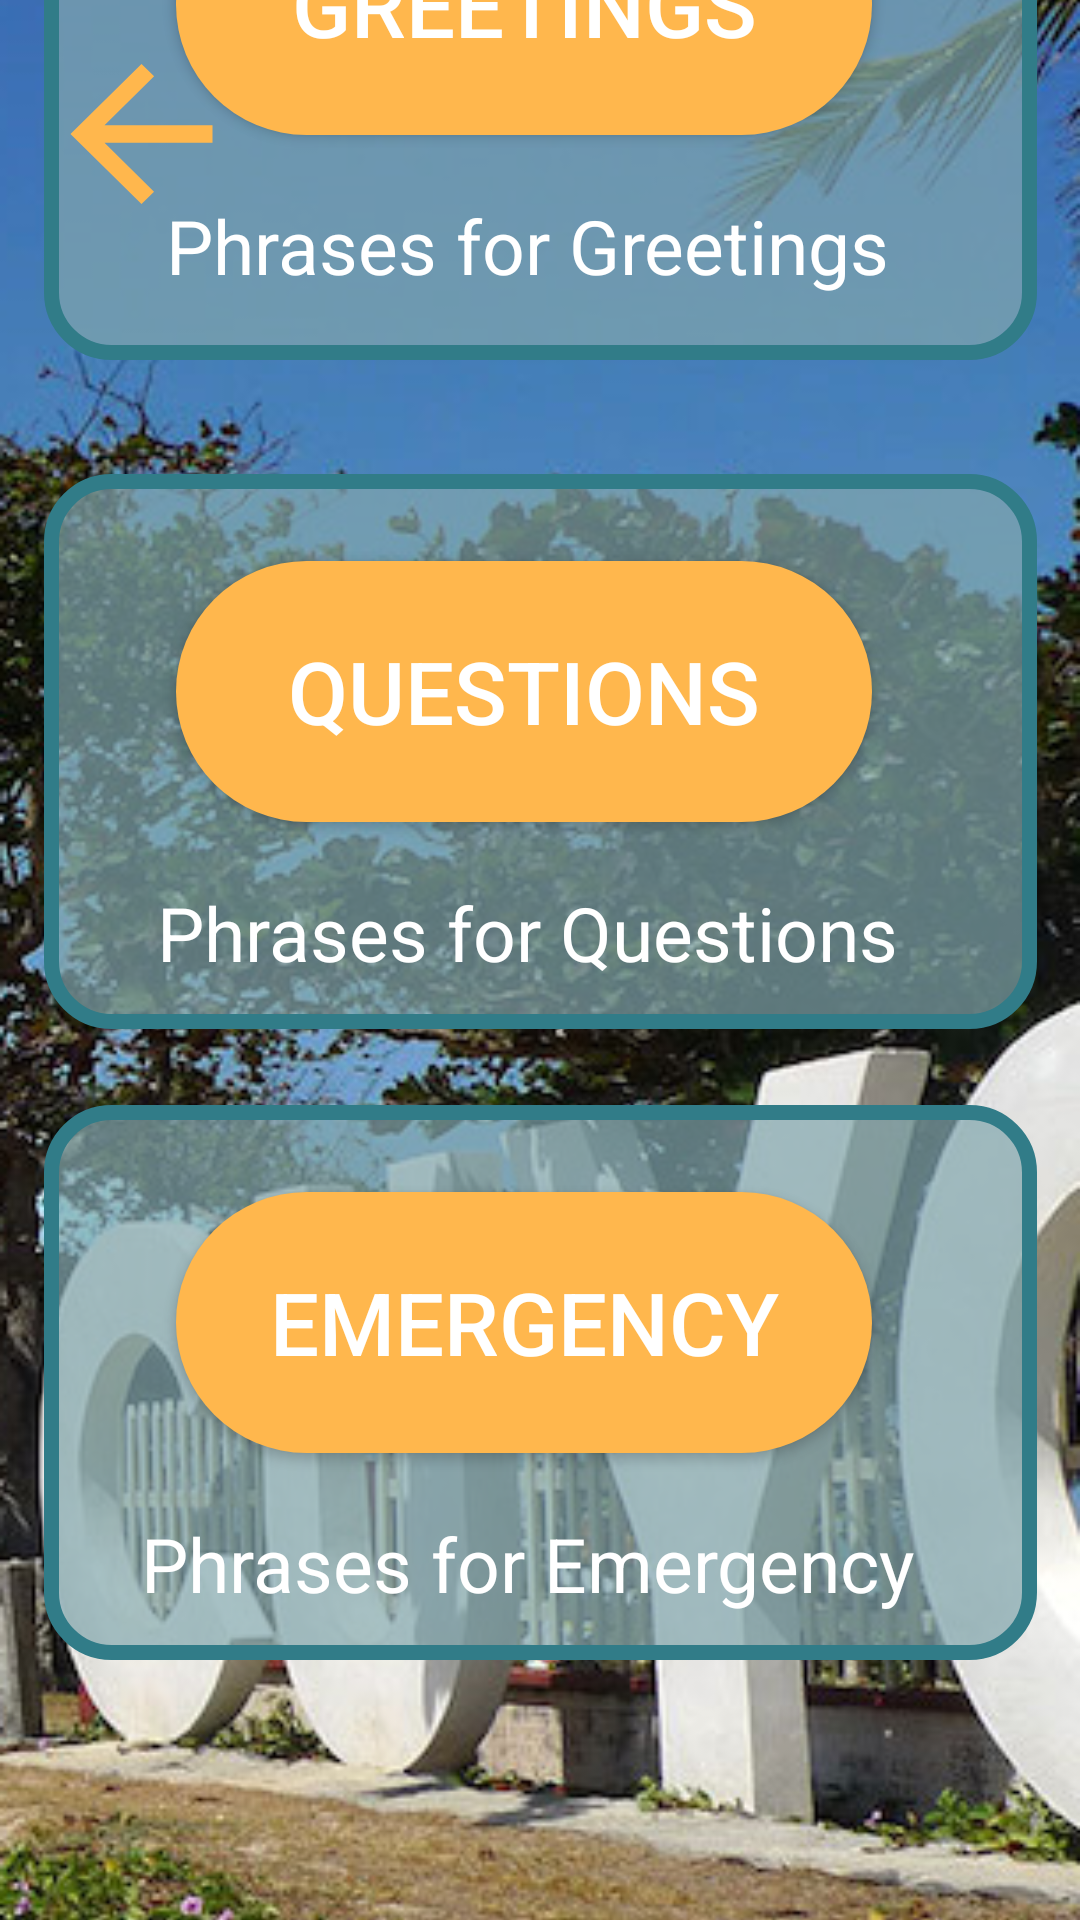

Android layout source for this screen:
<!-- AndroidManifest.xml: application theme AppTheme -->
<!-- res/layout/activity_category.xml -->
<?xml version="1.0" encoding="utf-8"?>
<androidx.constraintlayout.widget.ConstraintLayout xmlns:android="http://schemas.android.com/apk/res/android"
    xmlns:app="http://schemas.android.com/apk/res-auto"
    xmlns:tools="http://schemas.android.com/tools"
    android:layout_width="match_parent"
    android:layout_height="match_parent"
    tools:context=".category">

    <ImageView
        android:id="@+id/imageView2"
        android:layout_width="match_parent"
        android:layout_height="match_parent"
        android:contentDescription="TODO"
        android:scaleType="centerCrop"
        app:srcCompat="@drawable/cuyo_bg"/>

    <RelativeLayout
        android:id="@+id/textView"
        android:layout_width="331dp"
        android:layout_height="185dp"
        android:layout_centerInParent="true"
        android:layout_marginTop="398dp"
        android:layout_marginBottom="964dp"
        android:background="@drawable/border"
        app:layout_constraintBottom_toBottomOf="@+id/imageView2"
        app:layout_constraintEnd_toEndOf="parent"
        app:layout_constraintHorizontal_bias="0.504"
        app:layout_constraintStart_toStartOf="parent"
        app:layout_constraintTop_toTopOf="@+id/imageView2"
        app:layout_constraintVertical_bias="0.511">

        <Button
            android:id="@+id/button"
            android:layout_width="232dp"
            android:layout_height="87dp"
            android:layout_alignParentTop="true"
            android:layout_alignParentEnd="true"
            android:layout_marginTop="23dp"
            android:layout_marginEnd="55dp"
            android:background="@drawable/round_btn"
            android:text="@string/GREETINGS"
            android:textSize="29dp"
            app:layout_constraintBottom_toBottomOf="parent"
            app:layout_constraintEnd_toEndOf="parent"
            app:layout_constraintStart_toStartOf="parent"
            app:layout_constraintTop_toTopOf="parent" />

        <TextView
            android:id="@+id/textView4"
            android:layout_width="296dp"
            android:layout_height="72dp"
            android:layout_below="@+id/button"
            android:layout_alignParentStart="true"
            android:layout_marginStart="13dp"
            android:layout_marginTop="20dp"
            android:text="@string/phrases_for_greetings"
            android:textAlignment="center"
            android:textColor="#FFFFFF"
            android:textSize="25sp"
            app:layout_constraintBottom_toTopOf="parent"
            app:layout_constraintEnd_toStartOf="parent"
            app:layout_constraintStart_toEndOf="parent"
            app:layout_constraintTop_toTopOf="parent" />
    </RelativeLayout>

    <RelativeLayout
        android:id="@+id/textView11"
        android:layout_width="331dp"
        android:layout_height="185dp"
        android:layout_centerInParent="true"
        android:background="@drawable/border"
        app:layout_constraintBottom_toBottomOf="@+id/imageView2"
        app:layout_constraintEnd_toEndOf="parent"
        app:layout_constraintHorizontal_bias="0.504"
        app:layout_constraintStart_toStartOf="parent"
        app:layout_constraintTop_toBottomOf="@+id/textView"
        app:layout_constraintVertical_bias="0.115">

        <Button
            android:id="@+id/button1"
            android:layout_width="232dp"
            android:layout_height="87dp"
            android:layout_alignParentTop="true"
            android:layout_alignParentEnd="true"
            android:layout_marginTop="29dp"
            android:layout_marginEnd="55dp"
            android:background="@drawable/round_btn"
            android:text="@string/question"
            android:textSize="29dp"
            app:layout_constraintBottom_toBottomOf="parent"
            app:layout_constraintEnd_toEndOf="parent"
            app:layout_constraintStart_toStartOf="parent"
            app:layout_constraintTop_toTopOf="parent" />

        <TextView
            android:id="@+id/textView1"
            android:layout_width="296dp"
            android:layout_height="72dp"
            android:layout_below="@+id/button1"
            android:layout_alignParentStart="true"
            android:layout_marginStart="13dp"
            android:layout_marginTop="20dp"
            android:text="@string/question1"
            android:textAlignment="center"
            android:textColor="#FFFFFF"
            android:textSize="25sp"
            app:layout_constraintBottom_toTopOf="parent"
            app:layout_constraintEnd_toStartOf="parent"
            app:layout_constraintStart_toEndOf="parent"
            app:layout_constraintTop_toTopOf="parent" />
    </RelativeLayout>

    <RelativeLayout
        android:id="@+id/textView12"
        android:layout_width="331dp"
        android:layout_height="185dp"
        android:layout_centerInParent="true"
        android:background="@drawable/border"
        app:layout_constraintBottom_toBottomOf="@+id/imageView2"
        app:layout_constraintEnd_toEndOf="parent"
        app:layout_constraintHorizontal_bias="0.504"
        app:layout_constraintStart_toStartOf="parent"
        app:layout_constraintTop_toBottomOf="@+id/textView11"
        app:layout_constraintVertical_bias="0.224">

        <Button
            android:id="@+id/button2"
            android:layout_width="232dp"
            android:layout_height="87dp"
            android:layout_alignParentTop="true"
            android:layout_alignParentEnd="true"
            android:layout_marginTop="29dp"
            android:layout_marginEnd="55dp"
            android:background="@drawable/round_btn"
            android:text="@string/emergenc"
            android:textSize="29dp"
            app:layout_constraintBottom_toBottomOf="parent"
            app:layout_constraintEnd_toEndOf="parent"
            app:layout_constraintStart_toStartOf="parent"
            app:layout_constraintTop_toTopOf="parent" />

        <TextView
            android:id="@+id/textView14"
            android:layout_width="296dp"
            android:layout_height="72dp"
            android:layout_below="@+id/button2"
            android:layout_alignParentStart="true"
            android:layout_marginStart="13dp"
            android:layout_marginTop="20dp"
            android:text="@string/emergency"
            android:textAlignment="center"
            android:textColor="#FFFFFF"
            android:textSize="25sp"
            app:layout_constraintBottom_toTopOf="parent"
            app:layout_constraintEnd_toStartOf="parent"
            app:layout_constraintStart_toEndOf="parent"
            app:layout_constraintTop_toTopOf="parent" />
    </RelativeLayout>

    <Button
        android:id="@+id/button3"
        android:layout_width="71dp"
        android:layout_height="70dp"
        android:layout_alignParentTop="true"
        android:layout_alignParentEnd="true"
        android:background="@drawable/rowback"
        android:textSize="29sp"
        app:layout_constraintBottom_toBottomOf="parent"
        app:layout_constraintEnd_toEndOf="@+id/imageView2"
        app:layout_constraintHorizontal_bias="0.04"
        app:layout_constraintStart_toStartOf="@+id/imageView2"
        app:layout_constraintTop_toTopOf="@+id/imageView2"
        app:layout_constraintVertical_bias="0.017" />

</androidx.constraintlayout.widget.ConstraintLayout>
<!-- resources referenced by this layout -->
<resources>
  <!-- drawable border (drawable) -->
  <?xml version="1.0" encoding="utf-8"?>
  <shape xmlns:android="http://schemas.android.com/apk/res/android">
  
      <solid android:color="#B281A7AE"></solid>
      <stroke android:width="5dp" android:color="#317C88"/>
      <corners android:radius="20dp"/>
  
  </shape>
  <!-- drawable cuyo_bg: png bitmap (drawable, 385694 bytes) -->
  <!-- drawable round_btn (drawable) -->
  <?xml version="1.0" encoding="utf-8"?>
  <shape xmlns:android="http://schemas.android.com/apk/res/android">
  <solid android:color="#FFB74D" />
      <corners
  
          android:topRightRadius="45dp"
          android:topLeftRadius="45dp"
          android:bottomLeftRadius="45dp"
          android:bottomRightRadius="45dp"
  
          />
  
  </shape>
  <!-- drawable rowback (drawable) -->
  <vector android:autoMirrored="true" android:height="24dp"
      android:tint="#FFB74D" android:viewportHeight="24"
      android:viewportWidth="24" android:width="24dp" xmlns:android="http://schemas.android.com/apk/res/android">
      <path android:fillColor="@android:color/white" android:pathData="M20,11H7.83l5.59,-5.59L12,4l-8,8 8,8 1.41,-1.41L7.83,13H20v-2z"/>
  </vector>
  <string name="GREETINGS">greetings</string>
  <string name="emergenc">Emergency</string>
  <string name="emergency">Phrases for Emergency</string>
  <string name="phrases_for_greetings">Phrases for Greetings</string>
  <string name="question">Questions</string>
  <string name="question1">Phrases for Questions</string>
  <style name="AppTheme" parent="Theme.AppCompat.Light.DarkActionBar">
          <item name="colorPrimary">@color/colorPrimary</item>
          <item name="android:textColorPrimary">@android:color/white</item>
          <item name="colorPrimaryDark">@color/colorPrimaryDark</item>
      </style>
  <color name="colorPrimary">#ffb74d</color>
  <color name="colorPrimaryDark">#F3CC94</color>
</resources>
